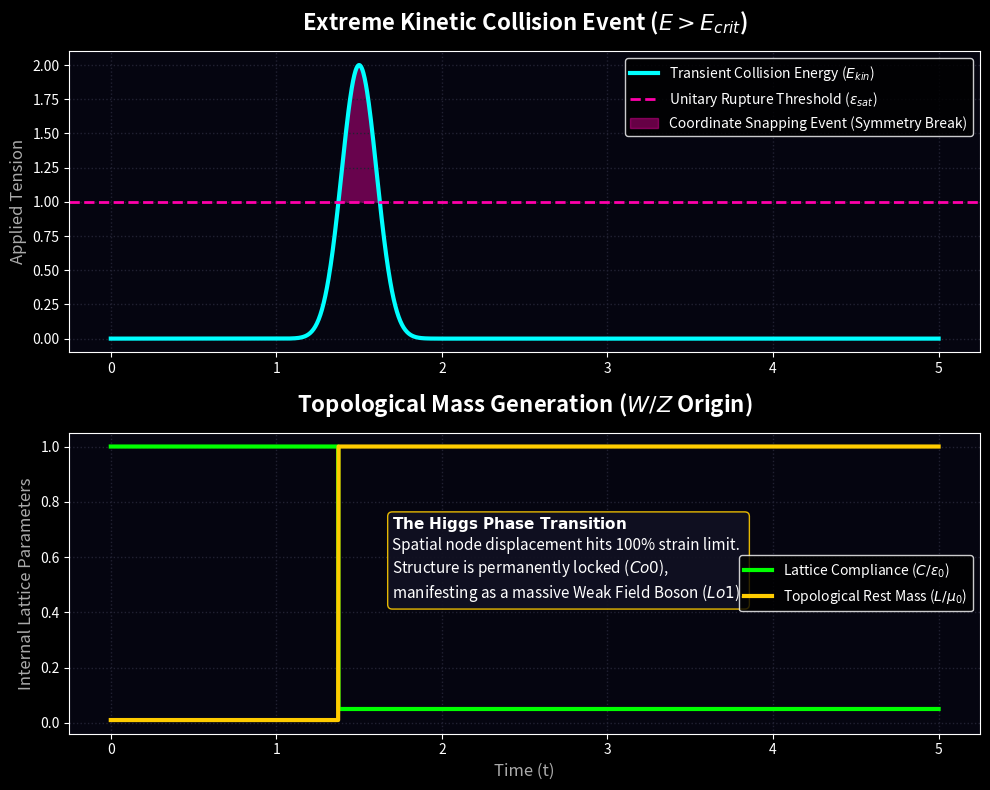

Generate this figure with matplotlib:
# simulate_higgs_rupture.py
# Simulates the theoretical limits of the LC vacuum by demonstrating
# the 'Higgs Mechanism' as the literal dielectric rupture of the discrete
# spatial lattice, irreversibly converting localized geometric compliance (C)
# into a massive stationary defect (L) (W/Z Boson generation).

import numpy as np
import matplotlib.pyplot as plt
import os

plt.style.use('dark_background')
OUTPUT_DIR = 'assets/sim_outputs'
if not os.path.exists(OUTPUT_DIR):
    os.makedirs(OUTPUT_DIR)

def generate_higgs_rupture():
    print("Evaluating Unitary Dielectric Rupture (The Higgs Mechanism)...")
    fig, axes = plt.subplots(2, 1, figsize=(10, 8), facecolor='#050510')
    
    t = np.linspace(0, 5, 2000)
    
    # -------------------------------------------------------------------
    # Axiom: The vacuum is a discrete LC lattice with a strict dielectric
    # saturation limit (Axiom 4). A massive localized kinetic spike (Energy > E_unitary)
    # physically snaps the local dielectric compliance (C), structurally transforming the broken 
    # node into a permanently locked inductive mass defect (W/Z Boson generation).
    # -------------------------------------------------------------------
    
    # Input Transient Energy Spike (Simulating a high energy particle collision)
    E_input = 2.0 * np.exp(-((t - 1.5) / 0.15)**2)
    
    # Grid Compliance (C) - Starts dynamically at baseline epsilon_0 = 1.0
    C_val = np.ones_like(t)
    
    # Inductive Defect Mass (L) - Starts at near-zero baseline (vacuum node)
    L_val = np.zeros_like(t) + 0.01 
    
    # Absolute Unitary structural threshold (Axiom 1 Hard-Sphere displacement limit)
    E_crit = 1.0
    
    # Simulate the structural rupture dynamics
    ruptured = False
    for i in range(len(t)):
        if E_input[i] > E_crit and not ruptured:
            ruptured = True
            
        if ruptured:
            # The compliance C instantly drops to near-zero (The node is permanently crushed/locked)
            # This is the 'Symmetry Breaking' phase transition
            C_val[i] = 0.05
            # The trapped collision energy condenses totally into permanent macroscopic Rest Mass (L)
            L_val[i] = 1.0
            
    # Top Plot - The Kinetic Collision Boundary
    ax1 = axes[0]
    ax1.set_facecolor('#050510')
    ax1.plot(t, E_input, color='#00ffff', linewidth=3, label="Transient Collision Energy ($E_{kin}$)")
    ax1.axhline(E_crit, color='#ff00aa', linestyle='--', linewidth=2, label=r"Unitary Rupture Threshold ($\epsilon_{sat}$)")
    
    # Highlight the topological violation singularity
    ax1.fill_between(t, E_crit, E_input, where=(E_input > E_crit), color='#ff00aa', alpha=0.4, label="Coordinate Snapping Event (Symmetry Break)")
    
    ax1.set_title("Extreme Kinetic Collision Event ($E > E_{crit}$)", color='white', fontsize=16, pad=15, weight='bold')
    ax1.set_ylabel("Applied Tension", color='#aaaaaa', fontsize=12)
    ax1.legend(loc='upper right', facecolor='black', edgecolor='white', labelcolor='white')
    ax1.grid(color='#222233', linestyle=':', linewidth=1)
    
    # Bottom Plot - The Topological Mass Defect Generation (W/Z Boson)
    ax2 = axes[1]
    ax2.set_facecolor('#050510')
    ax2.plot(t, C_val, color='#00ff00', linewidth=3, label=r"Lattice Compliance ($C / \epsilon_0$)")
    ax2.plot(t, L_val, color='#ffcc00', linewidth=3, label=r"Topological Rest Mass ($L / \mu_0$)")
    
    # Format the simulation proof
    ax2.text(1.7, 0.45, r"$\mathbf{The\ Higgs\ Phase\ Transition}$" + "\n" +
                 "Spatial node displacement hits 100% strain limit.\n" +
                 "Structure is permanently locked ($C \to 0$),\n" +
                 "manifesting as a massive Weak Field Boson ($L \to 1$).",
                 color='white', fontsize=11,
                 bbox=dict(boxstyle='round', facecolor='#111122', alpha=0.9, edgecolor='#ffcc00'))
    
    ax2.set_title("Topological Mass Generation ($W/Z$ Origin)", color='white', fontsize=16, pad=15, weight='bold')
    ax2.set_xlabel("Time (t)", color='#aaaaaa', fontsize=12)
    ax2.set_ylabel("Internal Lattice Parameters", color='#aaaaaa', fontsize=12)
    ax2.legend(loc='right', facecolor='black', edgecolor='white', labelcolor='white')
    ax2.grid(color='#222233', linestyle=':', linewidth=1)
    
    output_path = os.path.join(OUTPUT_DIR, 'electroweak_dielectric_spark.pdf')
    plt.tight_layout()
    plt.savefig(output_path, dpi=300, format='pdf', facecolor=fig.get_facecolor(), bbox_inches='tight')
    print(f"Saved Higgs Rupture Transient simulation to: {output_path}")

if __name__ == "__main__":
    generate_higgs_rupture()
